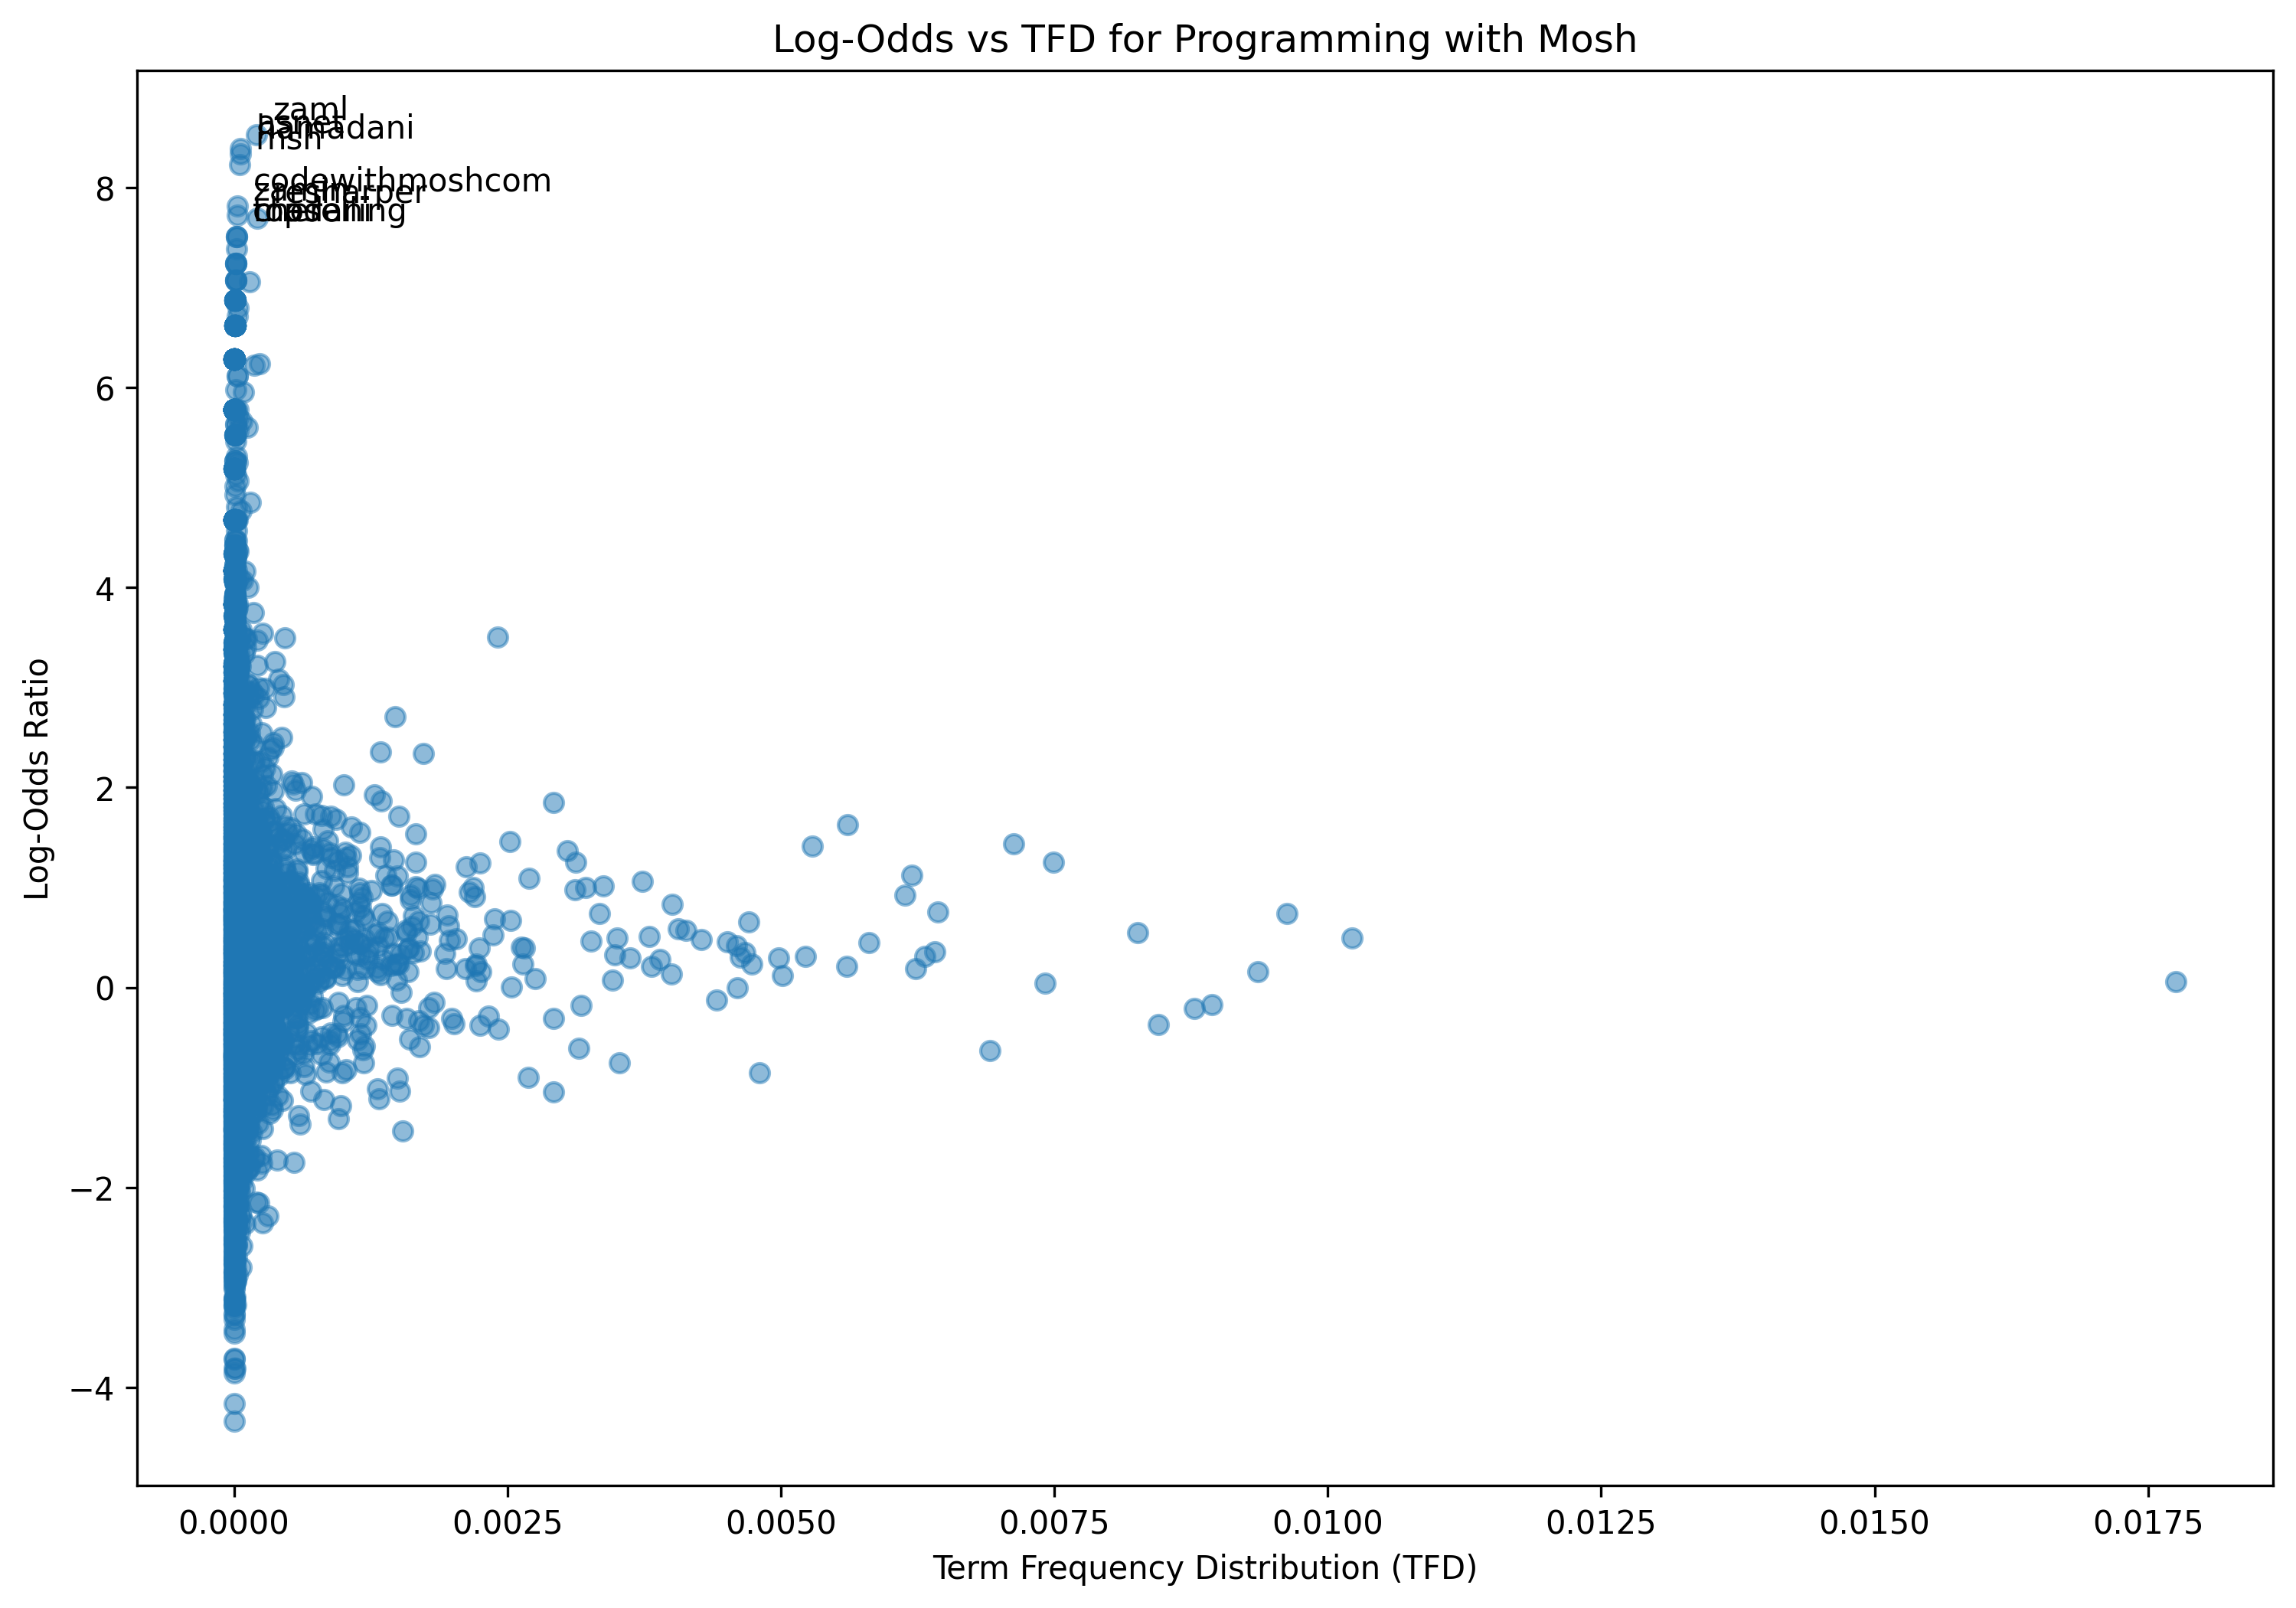

Data behind this chart, as committed beside it:
term, log_odds, tfd
good, -0.622, 0.001178
morning, -0.6154, 2.975287263985338e-05
everyone, -0.9892, 9.520919244753081e-05
wanted, -0.8076, 0.0003332
give, -0.3615, 0.002008
update, -0.3918, 0.0005861
whats, -1.412, 0.0002618
coming, -0.8558, 0.0001696
next, 0.2939, 0.003624
week, -0.2456, 0.0002499
way, -0.4136, 0.002419
daisy, 2.864, 2.975287263985338e-05
say, -1.049, 0.002925
hi, 1.028, 0.000482
many, -0.1513, 0.0009551
know, -0.8983, 0.002693
ive, -0.2782, 0.001006
working, -0.4581, 0.0008866
course, 1.44, 0.007129
testing, 1.555, 0.001151
react, 1.242, 0.002246
application, 1.629, 0.005611
ton, 0.1273, 0.0002469
request, 0.0733, 0.0007885
worked, -0.2403, 0.0001785
really, -1.035, 0.001514
hard, -0.5507, 0.000241
make, -0.6088, 0.003154
sure, -0.4607, 0.001154
best, 0.1453, 0.0005385
hour, 0.319, 0.0005623
long, 0.02059, 0.0006397
cover, 0.08282, 0.0002886
everything, -0.3385, 0.0009997
basic, 0.4068, 0.000964
advanced, 0.87, 0.00036
topic, 0.6465, 0.0004314
state, 0.6174, 0.001961
management, -0.01931, 0.000122
authentication, -0.05992, 0.0001041
routing, 0.8526, 0.000122
im, -0.6282, 0.006909
excited, -0.2511, 0.0001041
hope, -0.5061, 0.0003065
stay, -1.094, 7.14068943356481e-05
tuned, -2.363, 2.975287263985338e-06
wonderful, -3.121, 2.975287263985338e-06
day, 0.2095, 0.0009194
meet, -1.779, 1.1901149055941352e-05
luke, 0.747, 8.925861791956013e-06
back, 0.3502, 0.004668
set, 0.2969, 0.004981
crazy, -2.163, 1.7851723583912025e-05
goal, -1.688, 3.867873443180939e-05
build, 0.6357, 0.001794
website, -0.03891, 0.0005683
million, 0.6745, 0.0002708
visitor, -0.6144, 5.950574527970676e-06
month, 0.2039, 0.0003779
guess, -1.244, 0.0001964
... 7,677 more rows
